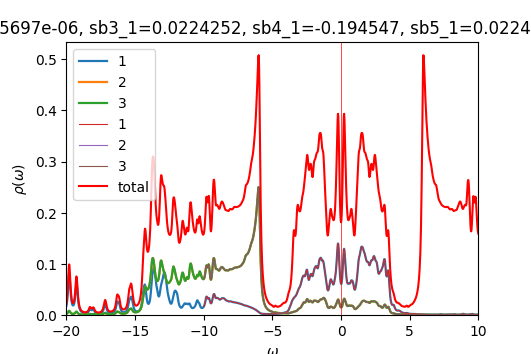

The data file committed next to this chart (first rows):
w	up_1	up_2	up_3	down_1	down_2	down_3	cumul_up_1	cumul_up_2	cumul_up_3	cumul_down_1	cumul_down_2	cumul_down_3	
-20	0.01828	0.00209	0.002099	6.64391e-05	4.42546e-05	4.42546e-05	0	0	0	0	0	0
-19.98	0.02219	0.002479	0.002491	6.66162e-05	4.43426e-05	4.43426e-05	0.0005548	6.19774e-05	6.22654e-05	1.6654e-06	1.10857e-06	1.10857e-06
-19.95	0.02739	0.002996	0.003011	6.67978e-05	4.4431e-05	4.44311e-05	0.001239	0.0001369	0.0001375	3.33535e-06	2.21934e-06	2.21934e-06
-19.93	0.03431	0.003684	0.003705	6.69849e-05	4.45198e-05	4.45198e-05	0.002097	0.000229	0.0002302	5.00997e-06	3.33234e-06	3.33234e-06
-19.9	0.0434	0.004584	0.004612	6.71793e-05	4.4609e-05	4.4609e-05	0.003182	0.0003436	0.0003455	6.68945e-06	4.44756e-06	4.44756e-06
-19.88	0.05471	0.005695	0.00573	6.73824e-05	4.46986e-05	4.46987e-05	0.00455	0.0004859	0.0004887	8.37401e-06	5.56503e-06	5.56503e-06
-19.85	0.06715	0.006891	0.006928	6.75952e-05	4.47888e-05	4.47888e-05	0.006229	0.0006582	0.0006619	1.00639e-05	6.68475e-06	6.68475e-06
-19.82	0.0777	0.007851	0.007879	6.7815e-05	4.48794e-05	4.48794e-05	0.008171	0.0008545	0.0008589	1.17593e-05	7.80673e-06	7.80674e-06
-19.8	0.0824	0.008186	0.008189	6.80336e-05	4.49703e-05	4.49703e-05	0.01023	0.001059	0.001064	1.34601e-05	8.93099e-06	8.931e-06
-19.77	0.07932	0.007758	0.007727	6.8239e-05	4.50613e-05	4.50612e-05	0.01221	0.001253	0.001257	1.51661e-05	1.00575e-05	1.00575e-05
-19.75	0.07013	0.0068	0.006743	6.84216e-05	4.51521e-05	4.5152e-05	0.01397	0.001423	0.001425	1.68766e-05	1.11863e-05	1.11863e-05
-19.73	0.05846	0.00568	0.005614	6.85781e-05	4.52425e-05	4.52424e-05	0.01543	0.001565	0.001566	1.85911e-05	1.23174e-05	1.23174e-05
-19.7	0.04737	0.00466	0.004601	6.87133e-05	4.53325e-05	4.53324e-05	0.01661	0.001682	0.001681	2.03089e-05	1.34507e-05	1.34507e-05
-19.68	0.0383	0.003845	0.003798	6.88405e-05	4.54225e-05	4.54225e-05	0.01757	0.001778	0.001776	2.20299e-05	1.45863e-05	1.45863e-05
-19.65	0.03145	0.003237	0.003202	6.89717e-05	4.55129e-05	4.55129e-05	0.01836	0.001859	0.001856	2.37542e-05	1.57241e-05	1.57241e-05
-19.62	0.0265	0.002801	0.002777	6.91124e-05	4.56038e-05	4.56037e-05	0.01902	0.001929	0.001925	2.5482e-05	1.68642e-05	1.68642e-05
-19.6	0.02302	0.002499	0.002483	6.92628e-05	4.56951e-05	4.56951e-05	0.01959	0.001991	0.001987	2.72136e-05	1.80066e-05	1.80066e-05
-19.57	0.02068	0.002302	0.002293	6.94213e-05	4.5787e-05	4.5787e-05	0.02011	0.002049	0.002045	2.89491e-05	1.91512e-05	1.91512e-05
-19.55	0.01926	0.00219	0.002186	6.9586e-05	4.58793e-05	4.58793e-05	0.02059	0.002103	0.002099	3.06888e-05	2.02982e-05	2.02982e-05
-19.52	0.01862	0.002151	0.002152	6.97555e-05	4.5972e-05	4.5972e-05	0.02106	0.002157	0.002153	3.24327e-05	2.14475e-05	2.14475e-05
-19.5	0.01869	0.002183	0.002189	6.99287e-05	4.60651e-05	4.60651e-05	0.02153	0.002212	0.002208	3.41809e-05	2.25991e-05	2.25991e-05
-19.48	0.01952	0.00229	0.002302	7.0105e-05	4.61585e-05	4.61585e-05	0.02201	0.002269	0.002265	3.59335e-05	2.37531e-05	2.37531e-05
-19.45	0.0212	0.002483	0.002503	7.02838e-05	4.62523e-05	4.62522e-05	0.02254	0.002331	0.002328	3.76906e-05	2.49094e-05	2.49094e-05
-19.43	0.02391	0.002785	0.002813	7.04648e-05	4.63464e-05	4.63464e-05	0.02314	0.002401	0.002398	3.94522e-05	2.60681e-05	2.60681e-05
-19.4	0.02793	0.003225	0.003264	7.06476e-05	4.64408e-05	4.64408e-05	0.02384	0.002481	0.00248	4.12184e-05	2.72291e-05	2.72291e-05
-19.38	0.03356	0.003833	0.003885	7.08323e-05	4.65356e-05	4.65356e-05	0.02468	0.002577	0.002577	4.29892e-05	2.83925e-05	2.83925e-05
-19.35	0.04095	0.004619	0.004682	7.10187e-05	4.66306e-05	4.66306e-05	0.0257	0.002693	0.002694	4.47647e-05	2.95582e-05	2.95582e-05
-19.32	0.04957	0.005508	0.00557	7.12068e-05	4.67261e-05	4.67261e-05	0.02694	0.00283	0.002833	4.65449e-05	3.07264e-05	3.07264e-05
-19.3	0.05757	0.006278	0.00632	7.13964e-05	4.68218e-05	4.68218e-05	0.02838	0.002987	0.002991	4.83298e-05	3.18969e-05	3.18969e-05
-19.27	0.06206	0.006607	0.006615	7.15876e-05	4.69179e-05	4.69179e-05	0.02993	0.003152	0.003157	5.01195e-05	3.30699e-05	3.30699e-05
-19.25	0.06091	0.006321	0.0063	7.17805e-05	4.70143e-05	4.70143e-05	0.03146	0.00331	0.003314	5.1914e-05	3.42452e-05	3.42452e-05
-19.23	0.0546	0.00556	0.005527	7.19753e-05	4.7111e-05	4.7111e-05	0.03282	0.003449	0.003452	5.37134e-05	3.5423e-05	3.5423e-05
-19.2	0.04567	0.004632	0.0046	7.21724e-05	4.72081e-05	4.72081e-05	0.03396	0.003565	0.003567	5.55177e-05	3.66032e-05	3.66032e-05
-19.18	0.03676	0.003775	0.003749	7.23723e-05	4.73055e-05	4.73055e-05	0.03488	0.00366	0.003661	5.7327e-05	3.77859e-05	3.77859e-05
-19.15	0.02925	0.003081	0.003062	7.25756e-05	4.74033e-05	4.74033e-05	0.03561	0.003737	0.003738	5.91414e-05	3.89709e-05	3.89709e-05
-19.12	0.0234	0.002552	0.002537	7.27827e-05	4.75014e-05	4.75014e-05	0.0362	0.0038	0.003801	6.09609e-05	4.01585e-05	4.01585e-05
-19.1	0.01898	0.002154	0.002144	7.29937e-05	4.75999e-05	4.75999e-05	0.03667	0.003854	0.003855	6.27858e-05	4.13485e-05	4.13485e-05
-19.07	0.01566	0.001856	0.001848	7.32068e-05	4.76987e-05	4.76987e-05	0.03706	0.003901	0.003901	6.46159e-05	4.25409e-05	4.25409e-05
-19.05	0.01313	0.00163	0.001624	7.34185e-05	4.77979e-05	4.77979e-05	0.03739	0.003941	0.003941	6.64514e-05	4.37359e-05	4.37359e-05
-19.02	0.0112	0.001456	0.001452	7.36256e-05	4.78974e-05	4.78974e-05	0.03767	0.003978	0.003978	6.8292e-05	4.49333e-05	4.49333e-05
-19	0.009684	0.001321	0.001317	7.38293e-05	4.79972e-05	4.79972e-05	0.03791	0.004011	0.004011	7.01378e-05	4.61332e-05	4.61332e-05
-18.98	0.008489	0.001214	0.001212	7.40349e-05	4.80974e-05	4.80974e-05	0.03813	0.004041	0.004041	7.19886e-05	4.73357e-05	4.73357e-05
-18.95	0.007532	0.001129	0.001127	7.42471e-05	4.8198e-05	4.81981e-05	0.03831	0.004069	0.004069	7.38448e-05	4.85406e-05	4.85406e-05
-18.93	0.006756	0.001061	0.00106	7.44693e-05	4.82992e-05	4.82993e-05	0.03848	0.004096	0.004096	7.57066e-05	4.97481e-05	4.97481e-05
-18.9	0.006121	0.001006	0.001005	7.47039e-05	4.84009e-05	4.8401e-05	0.03864	0.004121	0.004121	7.75742e-05	5.09581e-05	5.09581e-05
-18.88	0.005597	0.0009618	0.0009606	7.49538e-05	4.85033e-05	4.85034e-05	0.03878	0.004145	0.004145	7.9448e-05	5.21707e-05	5.21707e-05
-18.85	0.005163	0.0009257	0.0009247	7.52218e-05	4.86064e-05	4.86066e-05	0.03891	0.004168	0.004168	8.13285e-05	5.33859e-05	5.33859e-05
-18.82	0.004803	0.0008968	0.0008958	7.55079e-05	4.87103e-05	4.87104e-05	0.03903	0.004191	0.00419	8.32162e-05	5.46036e-05	5.46037e-05
-18.8	0.004503	0.0008737	0.0008728	7.58044e-05	4.88148e-05	4.88149e-05	0.03914	0.004213	0.004212	8.51114e-05	5.5824e-05	5.5824e-05
-18.77	0.004254	0.0008557	0.0008548	7.60933e-05	4.89197e-05	4.89197e-05	0.03924	0.004234	0.004233	8.70137e-05	5.7047e-05	5.7047e-05
-18.75	0.004048	0.0008421	0.0008413	7.63558e-05	4.90245e-05	4.90244e-05	0.03935	0.004255	0.004254	8.89226e-05	5.82726e-05	5.82726e-05
-18.73	0.003881	0.0008325	0.0008318	7.65837e-05	4.9129e-05	4.91287e-05	0.03944	0.004276	0.004275	9.08372e-05	5.95008e-05	5.95008e-05
-18.7	0.003748	0.0008266	0.0008261	7.67725e-05	4.92326e-05	4.92324e-05	0.03954	0.004297	0.004296	9.27565e-05	6.07316e-05	6.07317e-05
-18.68	0.003649	0.0008245	0.0008241	7.69193e-05	4.93352e-05	4.9335e-05	0.03963	0.004317	0.004317	9.46795e-05	6.1965e-05	6.1965e-05
-18.65	0.003583	0.0008263	0.000826	7.70388e-05	4.94371e-05	4.9437e-05	0.03972	0.004338	0.004337	9.66054e-05	6.3201e-05	6.3201e-05
-18.62	0.003551	0.0008322	0.0008321	7.71568e-05	4.95392e-05	4.95391e-05	0.03981	0.004359	0.004358	9.85344e-05	6.44394e-05	6.44394e-05
-18.6	0.003556	0.000843	0.0008429	7.72896e-05	4.9642e-05	4.96419e-05	0.03989	0.00438	0.004379	0.0001005	6.56805e-05	6.56805e-05
-18.57	0.003603	0.0008593	0.0008593	7.74413e-05	4.97457e-05	4.97456e-05	0.03998	0.004401	0.004401	0.0001024	6.69241e-05	6.69241e-05
-18.55	0.003698	0.0008822	0.0008824	7.76098e-05	4.98501e-05	4.98501e-05	0.04008	0.004423	0.004423	0.0001043	6.81704e-05	6.81704e-05
-18.52	0.003852	0.0009136	0.0009139	7.77915e-05	4.99552e-05	4.99552e-05	0.04017	0.004446	0.004445	0.0001063	6.94193e-05	6.94193e-05
... 1,141 more rows
